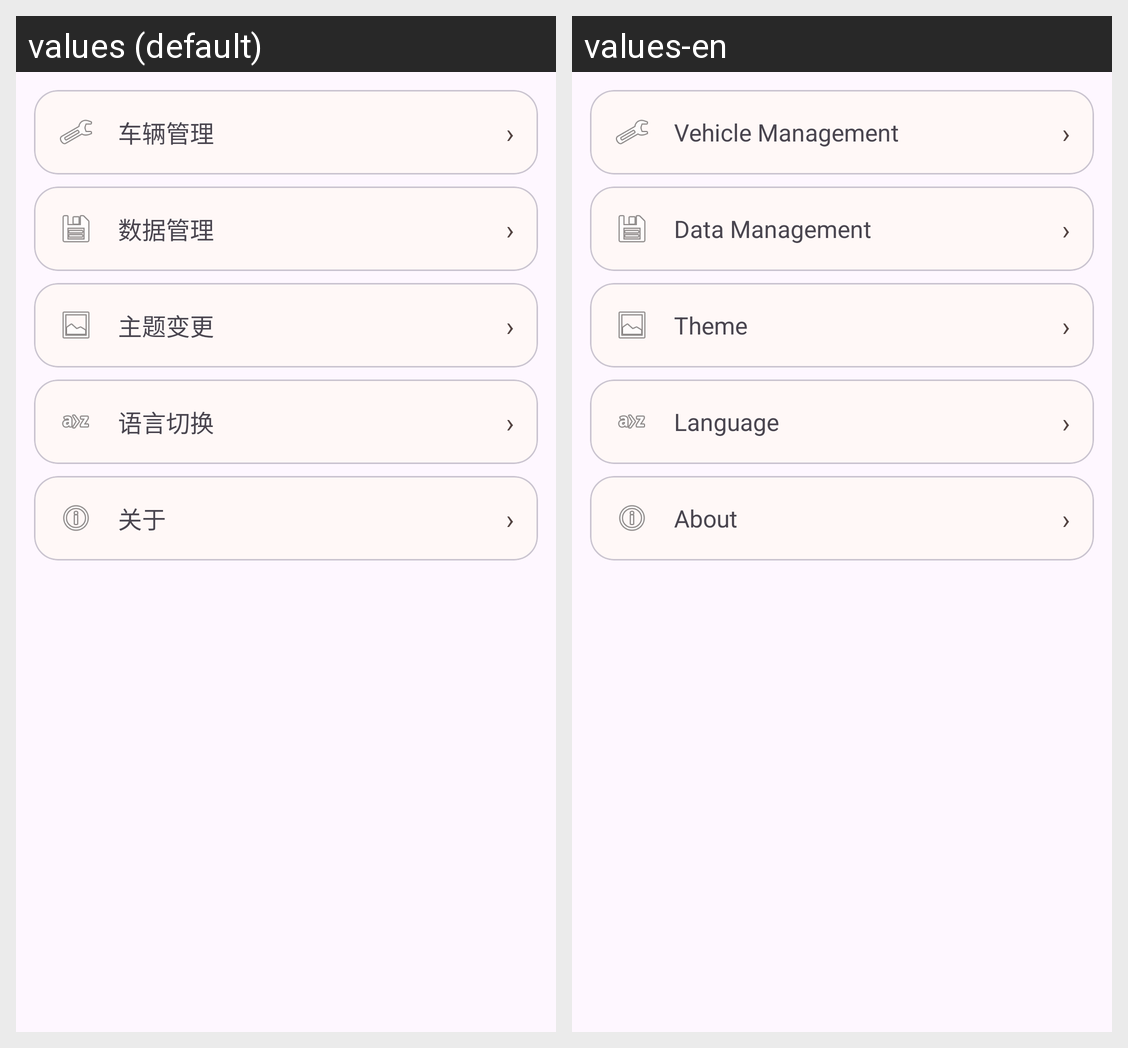

Here is an Android app screen in its default locale and in the app's own translations. Write out the translated-string differences for the strings that appear on this screen.
Android screen res/layout/fragment_mine.xml rendered under 2 locales, left to right: values (default), values-en. Device: Nexus 5 (rendered at 1080×1920; each locale shown at half size, 540×960, under a caption strip naming it); theme Theme.CarCheer.
Strings drawn on this screen, with the default value and each locale's value (text and hints the layout hard-codes, and strings that could not be matched under every locale, appear in the picture but are not listed):

vehicle_manage_title
  values: 车辆管理
  values-en: Vehicle Management

data_manage_title
  values: 数据管理
  values-en: Data Management

settings_theme_row
  values: 主题变更
  values-en: Theme

settings_language_row
  values: 语言切换
  values-en: Language

about_title
  values: 关于
  values-en: About
